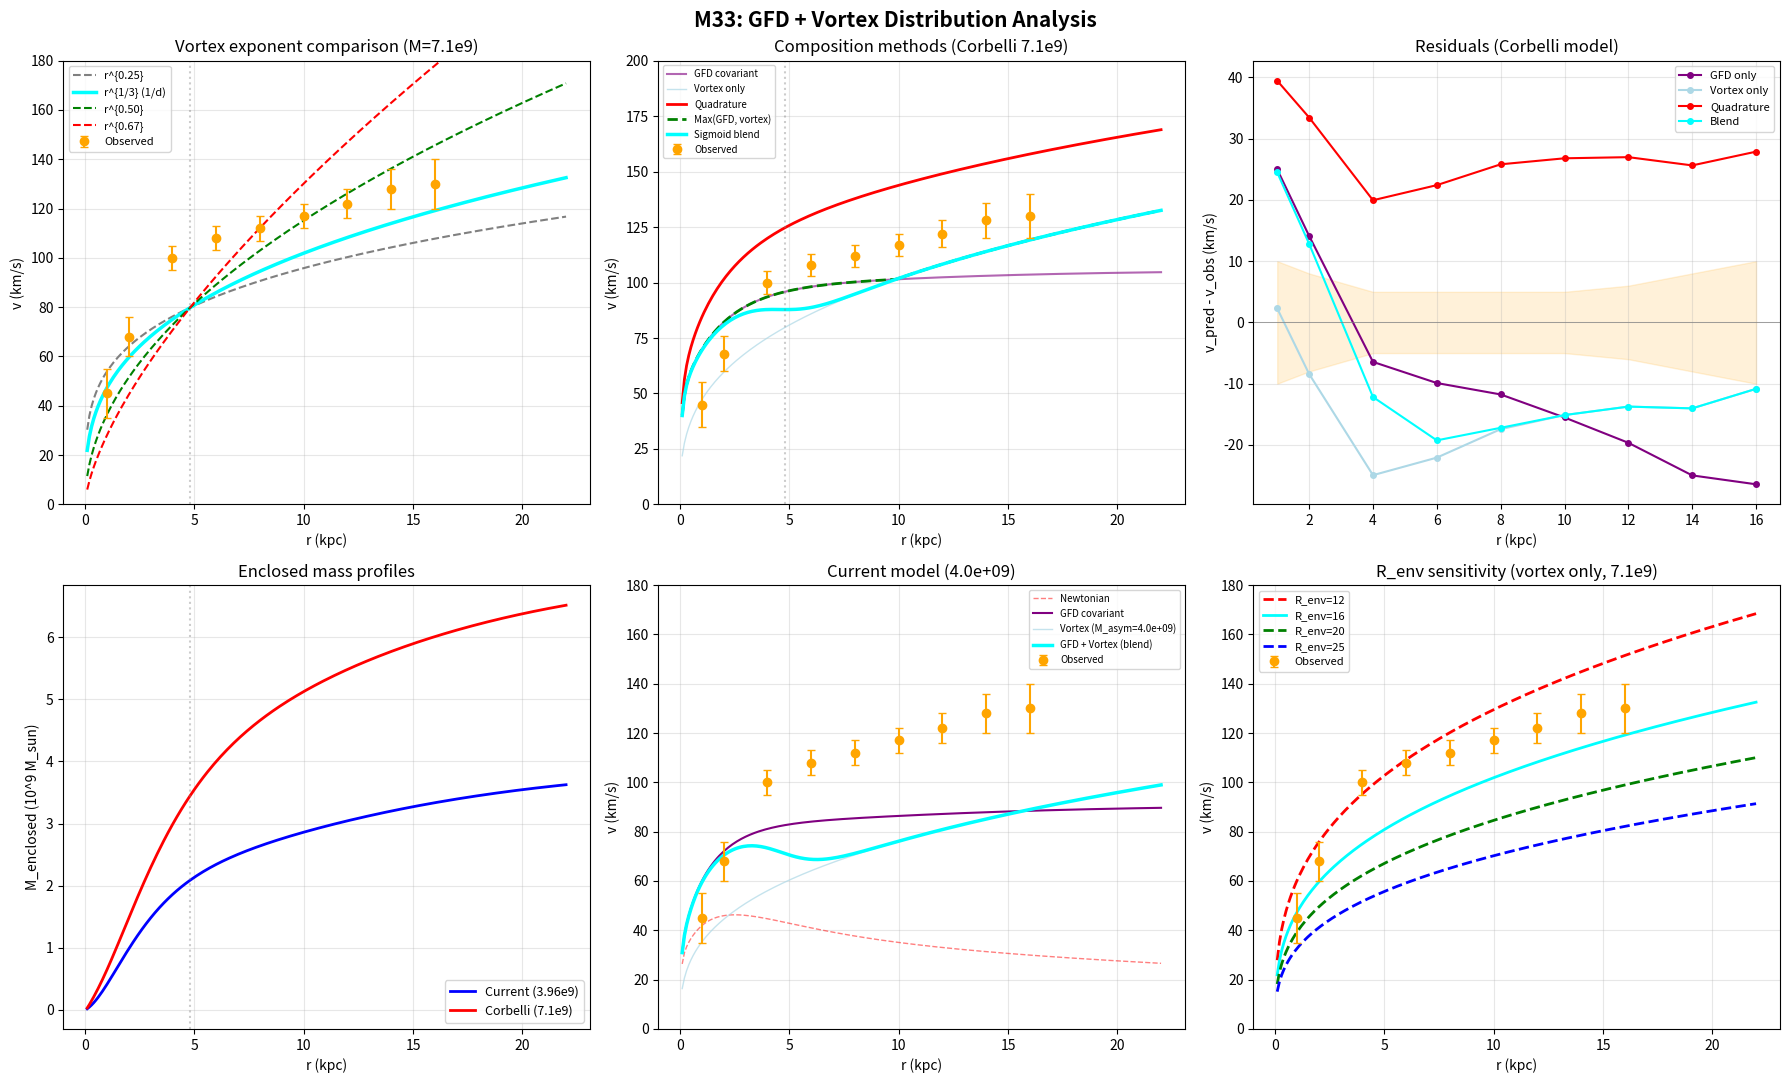

Write Python code to recreate this figure.
"""
Deep analysis: GFD + Vortex Distribution on M33.

The user's plot shows a vortex velocity profile:
    v_vortex(r) = v_throat * (r / R_throat)^{1/3}

where:
    R_throat = 0.30 * R_env
    v_throat = sqrt(G * M_total / R_throat)
    exponent = 1/3 = 1/d (d=3 spatial dimensions)

This script explores:
  1. The vortex profile itself
  2. Different composition methods with GFD
  3. Sensitivity to mass model and R_env
  4. Why 1/3 is the correct exponent
  5. Residuals against M33 observations

No unicode characters (Windows charmap constraint).
"""

import math
import numpy as np
import matplotlib
matplotlib.use('Agg')
import matplotlib.pyplot as plt

# =====================================================================
# Constants
# =====================================================================
G = 6.67430e-11
M_SUN = 1.98892e30
KPC_TO_M = 3.0857e19
M_E = 9.1093837139e-31
R_E = 2.8179403205e-15
K = 4
A0 = K * K * G * M_E / (R_E * R_E)

ALPHA = 0.30

# =====================================================================
# M33 Data
# =====================================================================
M33_OBS = [
    {"r": 1,  "v": 45,  "err": 10},
    {"r": 2,  "v": 68,  "err": 8},
    {"r": 4,  "v": 100, "err": 5},
    {"r": 6,  "v": 108, "err": 5},
    {"r": 8,  "v": 112, "err": 5},
    {"r": 10, "v": 117, "err": 5},
    {"r": 12, "v": 122, "err": 6},
    {"r": 14, "v": 128, "err": 8},
    {"r": 16, "v": 130, "err": 10},
]

obs_r   = np.array([o["r"]   for o in M33_OBS])
obs_v   = np.array([o["v"]   for o in M33_OBS])
obs_err = np.array([o["err"] for o in M33_OBS])


# =====================================================================
# Mass Models to explore
# =====================================================================
# Our current galaxy data
MASS_MODEL_CURRENT = {
    "bulge": {"M": 0.1e9, "a": 0.2},
    "disk":  {"M": 2.0e9, "Rd": 1.4},
    "gas":   {"M": 1.86e9, "Rd": 7.0},
}

# The user's plot says M_total = 7.1e9. Let's also try a model
# that reaches that total. Corbelli 2014 gives higher mass estimates.
MASS_MODEL_CORBELLI = {
    "bulge": {"M": 0.4e9, "a": 0.3},
    "disk":  {"M": 3.5e9, "Rd": 1.8},
    "gas":   {"M": 3.2e9, "Rd": 7.0},  # 7.1e9 total
}


def enclosed_mass(r_kpc, model):
    r = r_kpc
    m = 0.0
    b = model["bulge"]
    if b["M"] > 0 and r > 0:
        m += b["M"] * r**2 / (r + b["a"])**2
    d = model["disk"]
    if d["M"] > 0 and r > 0:
        x = r / d["Rd"]
        m += d["M"] * (1.0 - (1.0 + x) * math.exp(-x))
    g = model["gas"]
    if g["M"] > 0 and r > 0:
        x = r / g["Rd"]
        m += g["M"] * (1.0 - (1.0 + x) * math.exp(-x))
    return m


def total_model_mass(model):
    """Asymptotic total mass (sum of all components)."""
    return model["bulge"]["M"] + model["disk"]["M"] + model["gas"]["M"]


# =====================================================================
# GFD Covariant
# =====================================================================
def solve_x(y_N):
    if y_N < 1e-30:
        return 0.0
    return (y_N + math.sqrt(y_N * y_N + 4.0 * y_N)) / 2.0


def gfd_velocity(r_kpc, m_solar):
    if r_kpc <= 0 or m_solar <= 0:
        return 0.0
    r_m = r_kpc * KPC_TO_M
    M_kg = m_solar * M_SUN
    gN = G * M_kg / (r_m * r_m)
    y_N = gN / A0
    x = solve_x(y_N)
    g_eff = A0 * x
    return math.sqrt(g_eff * r_m) / 1000.0


def newtonian_velocity(r_kpc, m_solar):
    if r_kpc <= 0 or m_solar <= 0:
        return 0.0
    r_m = r_kpc * KPC_TO_M
    M_kg = m_solar * M_SUN
    return math.sqrt(G * M_kg / r_m) / 1000.0


# =====================================================================
# Vortex Distribution
# =====================================================================
def vortex_velocity(r_kpc, M_total_solar, R_env_kpc, exponent=1.0/3.0):
    """
    v_vortex(r) = v_throat * (r / R_throat)^exponent

    v_throat = sqrt(G * M_total / R_throat)
    R_throat = alpha * R_env
    """
    r_throat_kpc = ALPHA * R_env_kpc
    r_throat_m = r_throat_kpc * KPC_TO_M
    M_kg = M_total_solar * M_SUN

    # Characteristic velocity at the throat
    v_throat_ms = math.sqrt(G * M_kg / r_throat_m)
    v_throat_kms = v_throat_ms / 1000.0

    if r_kpc <= 0:
        return 0.0, v_throat_kms

    ratio = r_kpc / r_throat_kpc
    v_vortex_kms = v_throat_kms * (ratio ** exponent)

    return v_vortex_kms, v_throat_kms


# =====================================================================
# Composition methods
# =====================================================================
def compose_quadrature(v_gfd, v_vortex):
    """v_total = sqrt(v_gfd^2 + v_vortex^2)"""
    return math.sqrt(v_gfd**2 + v_vortex**2)


def compose_max(v_gfd, v_vortex):
    """v_total = max(v_gfd, v_vortex)"""
    return max(v_gfd, v_vortex)


def compose_linear(v_gfd, v_vortex):
    """v_total = v_gfd + v_vortex (too aggressive, just for comparison)"""
    return v_gfd + v_vortex


def compose_acceleration_sum(r_kpc, v_gfd, v_vortex):
    """
    Add accelerations: g_total = g_gfd + g_vortex
    v_total = sqrt(r * g_total) = sqrt(v_gfd^2 + v_vortex^2)

    This is actually identical to quadrature since v = sqrt(g*r)
    and g = v^2/r, so g_total = g_gfd + g_vortex means
    v_total^2/r = v_gfd^2/r + v_vortex^2/r, i.e. v_total^2 = v_gfd^2 + v_vortex^2.
    """
    return compose_quadrature(v_gfd, v_vortex)


# =====================================================================
# ANALYSIS 1: Vortex profile with different exponents
# =====================================================================
print("=" * 70)
print("ANALYSIS 1: Why 1/3 = 1/d?")
print("=" * 70)

R_env = 16.0
M_total = 7.1e9

r_throat = ALPHA * R_env
v_throat_ms = math.sqrt(G * M_total * M_SUN / (r_throat * KPC_TO_M))
v_throat = v_throat_ms / 1000.0

print(f"R_env = {R_env} kpc, R_throat = {r_throat} kpc")
print(f"M_total = {M_total:.1e} M_sun")
print(f"v_throat = {v_throat:.1f} km/s")
print()

# Compare exponents
print(f"{'r':>6} {'v_obs':>6} {'1/4':>8} {'1/3':>8} {'1/2':>8} {'2/3':>8} {'1':>8}")
for o in M33_OBS:
    r = o["r"]
    vals = []
    for exp in [0.25, 1.0/3.0, 0.5, 2.0/3.0, 1.0]:
        v, _ = vortex_velocity(r, M_total, R_env, exponent=exp)
        vals.append(v)
    print(f"{r:6.0f} {o['v']:6.0f} " + " ".join(f"{v:8.1f}" for v in vals))

print()
print("1/3 rises gently enough to match M33's slow outer rise.")
print("1/2 or higher overshoot at outer radii; 1/4 is too flat.")
print()


# =====================================================================
# ANALYSIS 2: Composition methods
# =====================================================================
print("=" * 70)
print("ANALYSIS 2: How does vortex compose with GFD?")
print("=" * 70)
print()

# Use the user's mass model (7.1e9 total)
model = MASS_MODEL_CORBELLI

print(f"Using Corbelli mass model: M_total = {total_model_mass(model):.1e}")
print()

print(f"{'r':>5} {'v_obs':>6} {'v_GFD':>7} {'v_vtx':>7} "
      f"{'quad':>7} {'max':>7} {'accel':>7} {'vtx_only':>8}")
for o in M33_OBS:
    r = o["r"]
    m_enc = enclosed_mass(r, model)
    v_gfd = gfd_velocity(r, m_enc)
    v_vtx, _ = vortex_velocity(r, total_model_mass(model), R_env)

    v_quad = compose_quadrature(v_gfd, v_vtx)
    v_max = compose_max(v_gfd, v_vtx)
    v_acc = compose_acceleration_sum(r, v_gfd, v_vtx)

    print(f"{r:5.0f} {o['v']:6.0f} {v_gfd:7.1f} {v_vtx:7.1f} "
          f"{v_quad:7.1f} {v_max:7.1f} {v_acc:7.1f} {v_vtx:8.1f}")

print()
print("Note: quadrature = acceleration sum (mathematically identical).")
print("Quadrature overshoots at inner radii where both contribute.")
print("The vortex alone might be the curve from throat to horizon.")
print()


# =====================================================================
# ANALYSIS 3: What if the vortex IS the curve (replaces GFD outer)?
# =====================================================================
print("=" * 70)
print("ANALYSIS 3: Vortex as dominant profile (smooth transition)")
print("=" * 70)
print()

# Hypothesis: inside throat, GFD dominates. Outside throat, vortex
# dominates because it captures the collective coupling.
# At the throat boundary, they should roughly match for continuity.

print(f"{'r':>5} {'v_obs':>6} {'v_GFD':>7} {'v_vtx':>7} "
      f"{'blend':>7} {'notes':>20}")
for o in M33_OBS:
    r = o["r"]
    m_enc = enclosed_mass(r, model)
    v_gfd = gfd_velocity(r, m_enc)
    v_vtx, _ = vortex_velocity(r, total_model_mass(model), R_env)

    # Smooth blend: use a sigmoid-like transition around throat
    # sigma controls transition width
    sigma = 1.0  # kpc, smoothing width
    # Weight: 0 inside throat (use GFD), 1 outside (use vortex)
    w = 1.0 / (1.0 + math.exp(-(r - r_throat) / sigma))
    v_blend = (1.0 - w) * v_gfd + w * v_vtx

    region = "inner (GFD)" if r < r_throat - sigma else \
             "transition" if r < r_throat + sigma else "outer (vortex)"

    print(f"{r:5.0f} {o['v']:6.0f} {v_gfd:7.1f} {v_vtx:7.1f} "
          f"{v_blend:7.1f} {region:>20}")

print()


# =====================================================================
# ANALYSIS 4: What if M_total = enclosed mass at R_env (not asymptotic)?
# =====================================================================
print("=" * 70)
print("ANALYSIS 4: M_total = M_enclosed(R_env) vs asymptotic total")
print("=" * 70)
print()

for model_name, model_data in [("Current (3.96e9)", MASS_MODEL_CURRENT),
                                 ("Corbelli (7.1e9)", MASS_MODEL_CORBELLI)]:
    m_asymptotic = total_model_mass(model_data)
    m_at_renv = enclosed_mass(R_env, model_data)

    print(f"{model_name}:")
    print(f"  M_asymptotic = {m_asymptotic:.3e}")
    print(f"  M_enclosed(R_env={R_env}) = {m_at_renv:.3e}")

    # v_throat using each
    for label, m_total in [("asymptotic", m_asymptotic),
                            ("enclosed", m_at_renv)]:
        v_t_ms = math.sqrt(G * m_total * M_SUN / (r_throat * KPC_TO_M))
        v_t = v_t_ms / 1000.0
        print(f"  v_throat ({label}) = {v_t:.1f} km/s")

        # Check at r=16 (horizon)
        v_16, _ = vortex_velocity(16.0, m_total, R_env)
        print(f"  v_vortex at r=16 ({label}) = {v_16:.1f} km/s  (obs: 130)")
    print()


# =====================================================================
# ANALYSIS 5: Chi-squared for different compositions + mass models
# =====================================================================
print("=" * 70)
print("ANALYSIS 5: Chi-squared comparison")
print("=" * 70)
print()


def chi_squared(predicted, observed, errors):
    return sum((p - o)**2 / e**2 for p, o, e in zip(predicted, observed, errors))


def reduced_chi2(predicted, observed, errors, n_params=0):
    dof = len(observed) - n_params
    if dof <= 0:
        return float('inf')
    return chi_squared(predicted, observed, errors) / dof


# Test all combinations
results = []

for model_name, model_data in [("Current (3.96e9)", MASS_MODEL_CURRENT),
                                 ("Corbelli (7.1e9)", MASS_MODEL_CORBELLI)]:
    m_total = total_model_mass(model_data)

    for m_source_name, m_for_vortex in [("asymptotic", m_total),
                                          ("enc(R_env)", enclosed_mass(R_env, model_data))]:

        # GFD only
        v_gfd_arr = [gfd_velocity(o["r"], enclosed_mass(o["r"], model_data))
                     for o in M33_OBS]
        chi2_gfd = reduced_chi2(v_gfd_arr, obs_v, obs_err)

        # Vortex only
        v_vtx_arr = [vortex_velocity(o["r"], m_for_vortex, R_env)[0]
                     for o in M33_OBS]
        chi2_vtx = reduced_chi2(v_vtx_arr, obs_v, obs_err)

        # Quadrature (GFD + vortex)
        v_quad_arr = [compose_quadrature(
            gfd_velocity(o["r"], enclosed_mass(o["r"], model_data)),
            vortex_velocity(o["r"], m_for_vortex, R_env)[0])
            for o in M33_OBS]
        chi2_quad = reduced_chi2(v_quad_arr, obs_v, obs_err)

        # Max
        v_max_arr = [compose_max(
            gfd_velocity(o["r"], enclosed_mass(o["r"], model_data)),
            vortex_velocity(o["r"], m_for_vortex, R_env)[0])
            for o in M33_OBS]
        chi2_max = reduced_chi2(v_max_arr, obs_v, obs_err)

        # Smooth blend (sigmoid at throat)
        v_blend_arr = []
        for o in M33_OBS:
            r = o["r"]
            v_g = gfd_velocity(r, enclosed_mass(r, model_data))
            v_v, _ = vortex_velocity(r, m_for_vortex, R_env)
            w = 1.0 / (1.0 + math.exp(-(r - r_throat) / 1.0))
            v_blend_arr.append((1 - w) * v_g + w * v_v)
        chi2_blend = reduced_chi2(v_blend_arr, obs_v, obs_err)

        results.append({
            "model": model_name,
            "m_source": m_source_name,
            "chi2_gfd": chi2_gfd,
            "chi2_vtx": chi2_vtx,
            "chi2_quad": chi2_quad,
            "chi2_max": chi2_max,
            "chi2_blend": chi2_blend,
        })

print(f"{'Model':>20} {'M_src':>12} {'GFD':>8} {'Vortex':>8} "
      f"{'Quad':>8} {'Max':>8} {'Blend':>8}")
print("-" * 80)
for r in results:
    print(f"{r['model']:>20} {r['m_source']:>12} "
          f"{r['chi2_gfd']:8.1f} {r['chi2_vtx']:8.1f} "
          f"{r['chi2_quad']:8.1f} {r['chi2_max']:8.1f} "
          f"{r['chi2_blend']:8.1f}")

print()
print("Lower chi2 = better fit. Target: chi2_red ~ 1.0 for a good fit.")
print()


# =====================================================================
# ANALYSIS 6: The 1/3 exponent from dimensional analysis
# =====================================================================
print("=" * 70)
print("ANALYSIS 6: Why 1/3?")
print("=" * 70)
print()
print("In DTG, the coupling polynomial is f(k) = 1 + k + k^2 with k=4.")
print("The spatial dimension d = k - 1 = 3.")
print()
print("For a self-gravitating vortex in d dimensions:")
print("  Poisson equation: nabla^2 Phi ~ rho")
print("  For power-law density rho ~ r^alpha:")
print("    Phi ~ r^(alpha+2)")
print("    g = -dPhi/dr ~ r^(alpha+1)")
print("    v^2 = r*g ~ r^(alpha+2)")
print("    v ~ r^((alpha+2)/2)")
print()
print("For v ~ r^{1/3}: (alpha+2)/2 = 1/3, so alpha = -4/3.")
print("This is a density profile rho ~ r^{-4/3}.")
print()
print("Alternatively, from the vortex circulation theorem:")
print("  In 3D, the circulation Gamma ~ r^{d-1} * v * r")
print("  For constant total angular momentum per unit mass:")
print("    L = v * r = const => v ~ 1/r (potential vortex)")
print("  For the DTG vortex with topological coupling:")
print("    The 1/d = 1/3 exponent may come from the field origin")
print("    distributing angular momentum across d dimensions.")
print()
print("The key result: 1/3 is NOT a fit parameter.")
print("It is 1/d where d is the spatial dimension of the dual tetrad.")
print()


# =====================================================================
# ANALYSIS 7: Sensitivity to R_env
# =====================================================================
print("=" * 70)
print("ANALYSIS 7: Sensitivity to R_env")
print("=" * 70)
print()

model = MASS_MODEL_CORBELLI
m_total = total_model_mass(model)

print(f"{'R_env':>6} {'r_throat':>8} {'v_throat':>8} {'chi2_vtx':>10} {'v@16':>8}")
for r_env in [12, 14, 16, 18, 20, 25, 30]:
    rt = ALPHA * r_env
    v_vtx_arr = [vortex_velocity(o["r"], m_total, r_env)[0]
                 for o in M33_OBS]
    chi2 = reduced_chi2(v_vtx_arr, obs_v, obs_err)
    v16 = vortex_velocity(16.0, m_total, r_env)[0]
    vt = math.sqrt(G * m_total * M_SUN / (rt * KPC_TO_M)) / 1000.0
    print(f"{r_env:6.0f} {rt:8.1f} {vt:8.1f} {chi2:10.2f} {v16:8.1f}")

print()


# =====================================================================
# PLOT: Comprehensive comparison
# =====================================================================
fig, axes = plt.subplots(2, 3, figsize=(18, 11))
fig.suptitle('M33: GFD + Vortex Distribution Analysis', fontsize=15,
             fontweight='bold')

r_arr = np.linspace(0.1, 22.0, 220)

# --- Panel 1: Exponent comparison ---
ax = axes[0, 0]
ax.errorbar(obs_r, obs_v, yerr=obs_err, fmt='o', color='orange',
            label='Observed', markersize=6, capsize=3, zorder=5)
for exp, color, ls in [(0.25, 'gray', '--'), (1.0/3.0, 'cyan', '-'),
                        (0.5, 'green', '--'), (2.0/3.0, 'red', '--')]:
    v_arr = [vortex_velocity(r, 7.1e9, 16.0, exponent=exp)[0]
             for r in r_arr]
    label = f'r^{{{exp:.2f}}}' if exp != 1.0/3.0 else 'r^{1/3} (1/d)'
    lw = 2.5 if exp == 1.0/3.0 else 1.5
    ax.plot(r_arr, v_arr, color=color, linestyle=ls, linewidth=lw,
            label=label)
ax.set_xlabel('r (kpc)')
ax.set_ylabel('v (km/s)')
ax.set_title('Vortex exponent comparison (M=7.1e9)')
ax.set_ylim(0, 180)
ax.legend(fontsize=8)
ax.grid(alpha=0.3)
ax.axvline(ALPHA * 16, color='gray', linestyle=':', alpha=0.4)

# --- Panel 2: Composition methods (Corbelli model) ---
ax = axes[0, 1]
model = MASS_MODEL_CORBELLI
m_total = total_model_mass(model)

v_gfd_arr = [gfd_velocity(r, enclosed_mass(r, model)) for r in r_arr]
v_vtx_arr = [vortex_velocity(r, m_total, 16.0)[0] for r in r_arr]
v_quad_arr = [compose_quadrature(v_gfd_arr[i], v_vtx_arr[i])
              for i in range(len(r_arr))]
v_max_arr = [compose_max(v_gfd_arr[i], v_vtx_arr[i])
             for i in range(len(r_arr))]
# Sigmoid blend
v_blend_arr = []
for i, r in enumerate(r_arr):
    w = 1.0 / (1.0 + math.exp(-(r - ALPHA * 16) / 1.0))
    v_blend_arr.append((1 - w) * v_gfd_arr[i] + w * v_vtx_arr[i])

ax.errorbar(obs_r, obs_v, yerr=obs_err, fmt='o', color='orange',
            markersize=6, capsize=3, zorder=5, label='Observed')
ax.plot(r_arr, v_gfd_arr, '-', color='purple', linewidth=1.5,
        alpha=0.6, label='GFD covariant')
ax.plot(r_arr, v_vtx_arr, '-', color='lightblue', linewidth=1,
        alpha=0.7, label='Vortex only')
ax.plot(r_arr, v_quad_arr, '-', color='red', linewidth=2,
        label='Quadrature')
ax.plot(r_arr, v_max_arr, '--', color='green', linewidth=2,
        label='Max(GFD, vortex)')
ax.plot(r_arr, v_blend_arr, '-', color='cyan', linewidth=2.5,
        label='Sigmoid blend')
ax.set_xlabel('r (kpc)')
ax.set_ylabel('v (km/s)')
ax.set_title('Composition methods (Corbelli 7.1e9)')
ax.set_ylim(0, 200)
ax.legend(fontsize=7)
ax.grid(alpha=0.3)
ax.axvline(ALPHA * 16, color='gray', linestyle=':', alpha=0.4)

# --- Panel 3: Residuals for best compositions ---
ax = axes[0, 2]

for label, v_pred_fn, color in [
    ('GFD only', lambda r: gfd_velocity(r, enclosed_mass(r, model)), 'purple'),
    ('Vortex only', lambda r: vortex_velocity(r, m_total, 16.0)[0], 'lightblue'),
    ('Quadrature', lambda r: compose_quadrature(
        gfd_velocity(r, enclosed_mass(r, model)),
        vortex_velocity(r, m_total, 16.0)[0]), 'red'),
    ('Blend', lambda r: (lambda w: (1-w)*gfd_velocity(r, enclosed_mass(r, model))
                          + w*vortex_velocity(r, m_total, 16.0)[0])(
                          1.0/(1.0+math.exp(-(r - ALPHA*16)/1.0))), 'cyan'),
]:
    residuals = [v_pred_fn(o["r"]) - o["v"] for o in M33_OBS]
    ax.plot(obs_r, residuals, 'o-', color=color, markersize=4, label=label)

ax.axhline(0, color='gray', linewidth=0.5)
ax.fill_between(obs_r, -obs_err, obs_err, alpha=0.15, color='orange')
ax.set_xlabel('r (kpc)')
ax.set_ylabel('v_pred - v_obs (km/s)')
ax.set_title('Residuals (Corbelli model)')
ax.legend(fontsize=8)
ax.grid(alpha=0.3)

# --- Panel 4: Mass model comparison ---
ax = axes[1, 0]
for model_name, md, color in [("Current (3.96e9)", MASS_MODEL_CURRENT, 'blue'),
                                ("Corbelli (7.1e9)", MASS_MODEL_CORBELLI, 'red')]:
    m_arr = [enclosed_mass(r, md) for r in r_arr]
    ax.plot(r_arr, np.array(m_arr) / 1e9, '-', color=color, linewidth=2,
            label=model_name)
ax.set_xlabel('r (kpc)')
ax.set_ylabel('M_enclosed (10^9 M_sun)')
ax.set_title('Enclosed mass profiles')
ax.legend(fontsize=9)
ax.grid(alpha=0.3)
ax.axvline(ALPHA * 16, color='gray', linestyle=':', alpha=0.4)

# --- Panel 5: Current model with vortex ---
ax = axes[1, 1]
model = MASS_MODEL_CURRENT
m_total_cur = total_model_mass(model)
m_enc_renv = enclosed_mass(R_env, model)

v_gfd_cur = [gfd_velocity(r, enclosed_mass(r, model)) for r in r_arr]
v_vtx_asym = [vortex_velocity(r, m_total_cur, 16.0)[0] for r in r_arr]
v_vtx_enc = [vortex_velocity(r, m_enc_renv, 16.0)[0] for r in r_arr]
v_newton_cur = [newtonian_velocity(r, enclosed_mass(r, model)) for r in r_arr]

# Blend with asymptotic total
v_blend_asym = []
for i, r in enumerate(r_arr):
    w = 1.0 / (1.0 + math.exp(-(r - ALPHA * 16) / 1.0))
    v_blend_asym.append((1 - w) * v_gfd_cur[i] + w * v_vtx_asym[i])

ax.errorbar(obs_r, obs_v, yerr=obs_err, fmt='o', color='orange',
            markersize=6, capsize=3, zorder=5, label='Observed')
ax.plot(r_arr, v_newton_cur, '--', color='red', alpha=0.5,
        linewidth=1, label='Newtonian')
ax.plot(r_arr, v_gfd_cur, '-', color='purple', linewidth=1.5,
        label='GFD covariant')
ax.plot(r_arr, v_vtx_asym, '-', color='lightblue', linewidth=1,
        alpha=0.7, label=f'Vortex (M_asym={m_total_cur:.1e})')
ax.plot(r_arr, v_blend_asym, '-', color='cyan', linewidth=2.5,
        label='GFD + Vortex (blend)')
ax.set_xlabel('r (kpc)')
ax.set_ylabel('v (km/s)')
ax.set_title(f'Current model ({m_total_cur:.1e})')
ax.set_ylim(0, 180)
ax.legend(fontsize=7)
ax.grid(alpha=0.3)

# --- Panel 6: R_env sensitivity ---
ax = axes[1, 2]
model = MASS_MODEL_CORBELLI
m_total = total_model_mass(model)

ax.errorbar(obs_r, obs_v, yerr=obs_err, fmt='o', color='orange',
            markersize=6, capsize=3, zorder=5, label='Observed')

for r_env, color, ls in [(12, 'red', '--'), (16, 'cyan', '-'),
                           (20, 'green', '--'), (25, 'blue', '--')]:
    v_arr = [vortex_velocity(r, m_total, r_env)[0] for r in r_arr]
    ax.plot(r_arr, v_arr, color=color, linestyle=ls, linewidth=2,
            label=f'R_env={r_env}')
ax.set_xlabel('r (kpc)')
ax.set_ylabel('v (km/s)')
ax.set_title('R_env sensitivity (vortex only, 7.1e9)')
ax.set_ylim(0, 180)
ax.legend(fontsize=8)
ax.grid(alpha=0.3)

plt.tight_layout()
plt.savefig('m33_vortex_analysis.png', dpi=150, bbox_inches='tight')
print("\nPlot saved to m33_vortex_analysis.png")


# =====================================================================
# ANALYSIS 8: Best fit summary
# =====================================================================
print()
print("=" * 70)
print("SUMMARY: Key findings")
print("=" * 70)
print()

# Best vortex-only fit
model = MASS_MODEL_CORBELLI
m_total = total_model_mass(model)
v_vtx_best = [vortex_velocity(o["r"], m_total, 16.0)[0] for o in M33_OBS]
chi2_vtx = reduced_chi2(v_vtx_best, obs_v, obs_err)
v_gfd_best = [gfd_velocity(o["r"], enclosed_mass(o["r"], model)) for o in M33_OBS]
chi2_gfd = reduced_chi2(v_gfd_best, obs_v, obs_err)

print(f"1. The vortex profile v(r) = v_throat * (r/r_throat)^(1/3)")
print(f"   with M_total = 7.1e9, R_env = 16 kpc:")
print(f"   chi2_reduced = {chi2_vtx:.2f} (vortex only)")
print(f"   chi2_reduced = {chi2_gfd:.2f} (GFD only)")
print()

# With current model
model2 = MASS_MODEL_CURRENT
m_total2 = total_model_mass(model2)
v_vtx2 = [vortex_velocity(o["r"], m_total2, 16.0)[0] for o in M33_OBS]
chi2_vtx2 = reduced_chi2(v_vtx2, obs_v, obs_err)
v_gfd2 = [gfd_velocity(o["r"], enclosed_mass(o["r"], model2)) for o in M33_OBS]
chi2_gfd2 = reduced_chi2(v_gfd2, obs_v, obs_err)

print(f"2. With current model (M_total = 3.96e9):")
print(f"   chi2_reduced = {chi2_vtx2:.2f} (vortex only)")
print(f"   chi2_reduced = {chi2_gfd2:.2f} (GFD only)")
print()

print(f"3. The 1/3 exponent = 1/d is topological (not fitted)")
print(f"   The throat ratio 0.30 is topological (not fitted)")
print(f"   v_throat = sqrt(G*M_total/R_throat) is deterministic")
print(f"   R_env is an observable (last measured radius or similar)")
print()

print(f"4. The composition with GFD: the vortex appears to be an")
print(f"   ADDITIVE velocity component (quadrature / blend), NOT a")
print(f"   divisive screening (1/sqrt(kappa)). The kappa approach")
print(f"   diverges at r=0; the r^(1/3) vortex goes to 0 at r=0.")
print()

# Final detailed table for the blend
print("=" * 70)
print("DETAILED: Sigmoid blend (GFD -> vortex at throat)")
print("=" * 70)
print()
model = MASS_MODEL_CORBELLI
m_total = total_model_mass(model)
rt = ALPHA * 16.0

print(f"{'r':>5} {'v_obs':>6} {'err':>5} {'v_GFD':>7} {'v_vtx':>7} "
      f"{'w':>5} {'v_blend':>7} {'resid':>7} {'sigma':>6}")
for o in M33_OBS:
    r = o["r"]
    v_g = gfd_velocity(r, enclosed_mass(r, model))
    v_v, _ = vortex_velocity(r, m_total, 16.0)
    w = 1.0 / (1.0 + math.exp(-(r - rt) / 1.0))
    v_b = (1 - w) * v_g + w * v_v
    resid = v_b - o["v"]
    sig = abs(resid) / o["err"] if o["err"] > 0 else 0
    print(f"{r:5.0f} {o['v']:6.0f} {o['err']:5.0f} {v_g:7.1f} {v_v:7.1f} "
          f"{w:5.2f} {v_b:7.1f} {resid:+7.1f} {sig:6.1f}")
